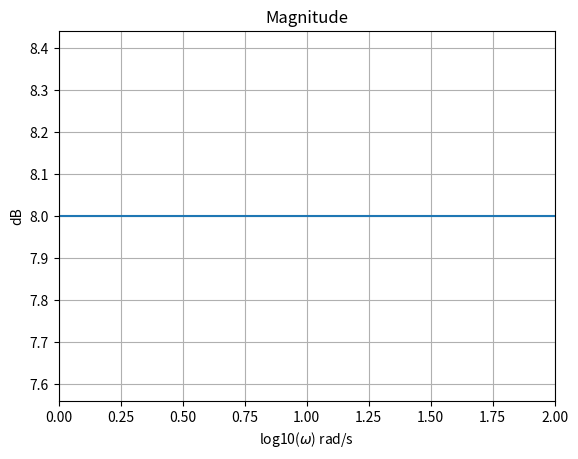

Reproduce this figure in Python.
import numpy as np
import matplotlib.pyplot as plt

# Generate some data for demonstration
w = np.logspace(-1, 2, 100)  # Angular frequency values from 0.1 to 100 rad/s
gain = np.ones_like(w) * 8  # Constant gain of 8 dB

# Plotting
plt.figure()
plt.plot([0, np.log10(w[0])], [8, 8], 'k--')  # Plotting line from (0,8) to first point
plt.plot(np.log10(w), gain)
plt.xlabel('log10($\omega$) rad/s')
plt.ylabel('dB')
plt.title('Magnitude')
plt.grid(True)

# Adjust x-axis limit
plt.xlim(0, np.log10(w[-1]))
plt.savefig('gain_plot.png')

plt.show()


